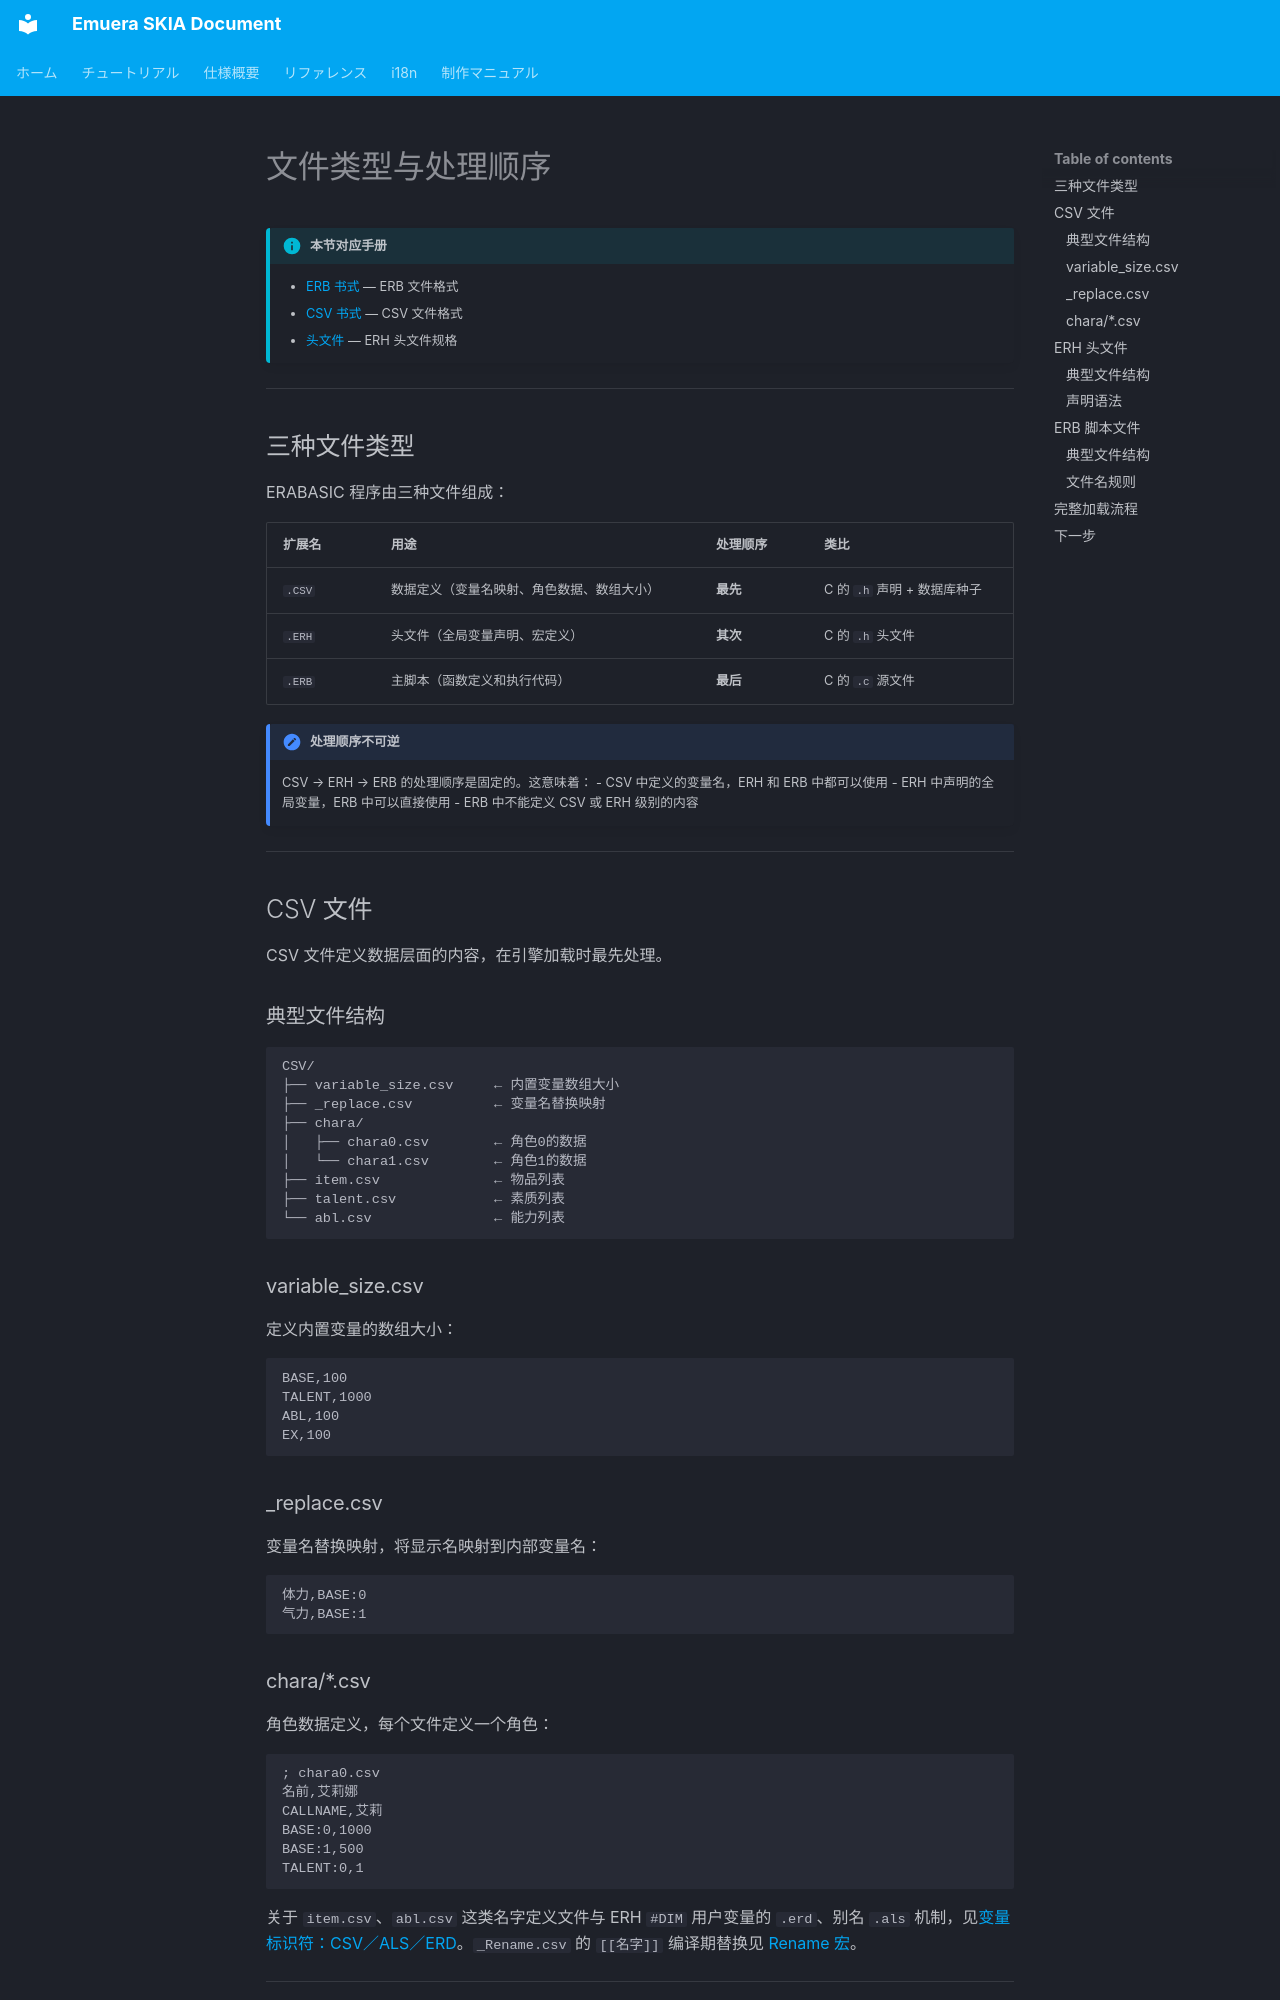

repository: qirchen421/emuera.sk.doc · page: tutorial/file-types.zh.html · generator: mkdocs

# 文件类型与处理顺序

!!! info "本节对应手册"

    - [ERB 书式](../eramaker/ERB_format.zh.md) — ERB 文件格式
    - [CSV 书式](../eramaker/CSV_format.zh.md) — CSV 文件格式
    - [头文件](../Emuera/ERH.zh.md) — ERH 头文件规格

---

## 三种文件类型

ERABASIC 程序由三种文件组成：

| 扩展名 | 用途 | 处理顺序 | 类比 |
|--------|------|----------|------|
| `.CSV` | 数据定义（变量名映射、角色数据、数组大小） | **最先** | C 的 `.h` 声明 + 数据库种子 |
| `.ERH` | 头文件（全局变量声明、宏定义） | **其次** | C 的 `.h` 头文件 |
| `.ERB` | 主脚本（函数定义和执行代码） | **最后** | C 的 `.c` 源文件 |

!!! important "处理顺序不可逆"

    CSV → ERH → ERB 的处理顺序是固定的。这意味着：
    - CSV 中定义的变量名，ERH 和 ERB 中都可以使用
    - ERH 中声明的全局变量，ERB 中可以直接使用
    - ERB 中不能定义 CSV 或 ERH 级别的内容

---

## CSV 文件

CSV 文件定义数据层面的内容，在引擎加载时最先处理。

### 典型文件结构

```
CSV/
├── variable_size.csv     ← 内置变量数组大小
├── _replace.csv          ← 变量名替换映射
├── chara/
│   ├── chara0.csv        ← 角色0的数据
│   └── chara1.csv        ← 角色1的数据
├── item.csv              ← 物品列表
├── talent.csv            ← 素质列表
└── abl.csv               ← 能力列表
```

### variable_size.csv

定义内置变量的数组大小：

```csv
BASE,100
TALENT,1000
ABL,100
EX,100
```

### _replace.csv

变量名替换映射，将显示名映射到内部变量名：

```csv
体力,BASE:0
气力,BASE:1
```
